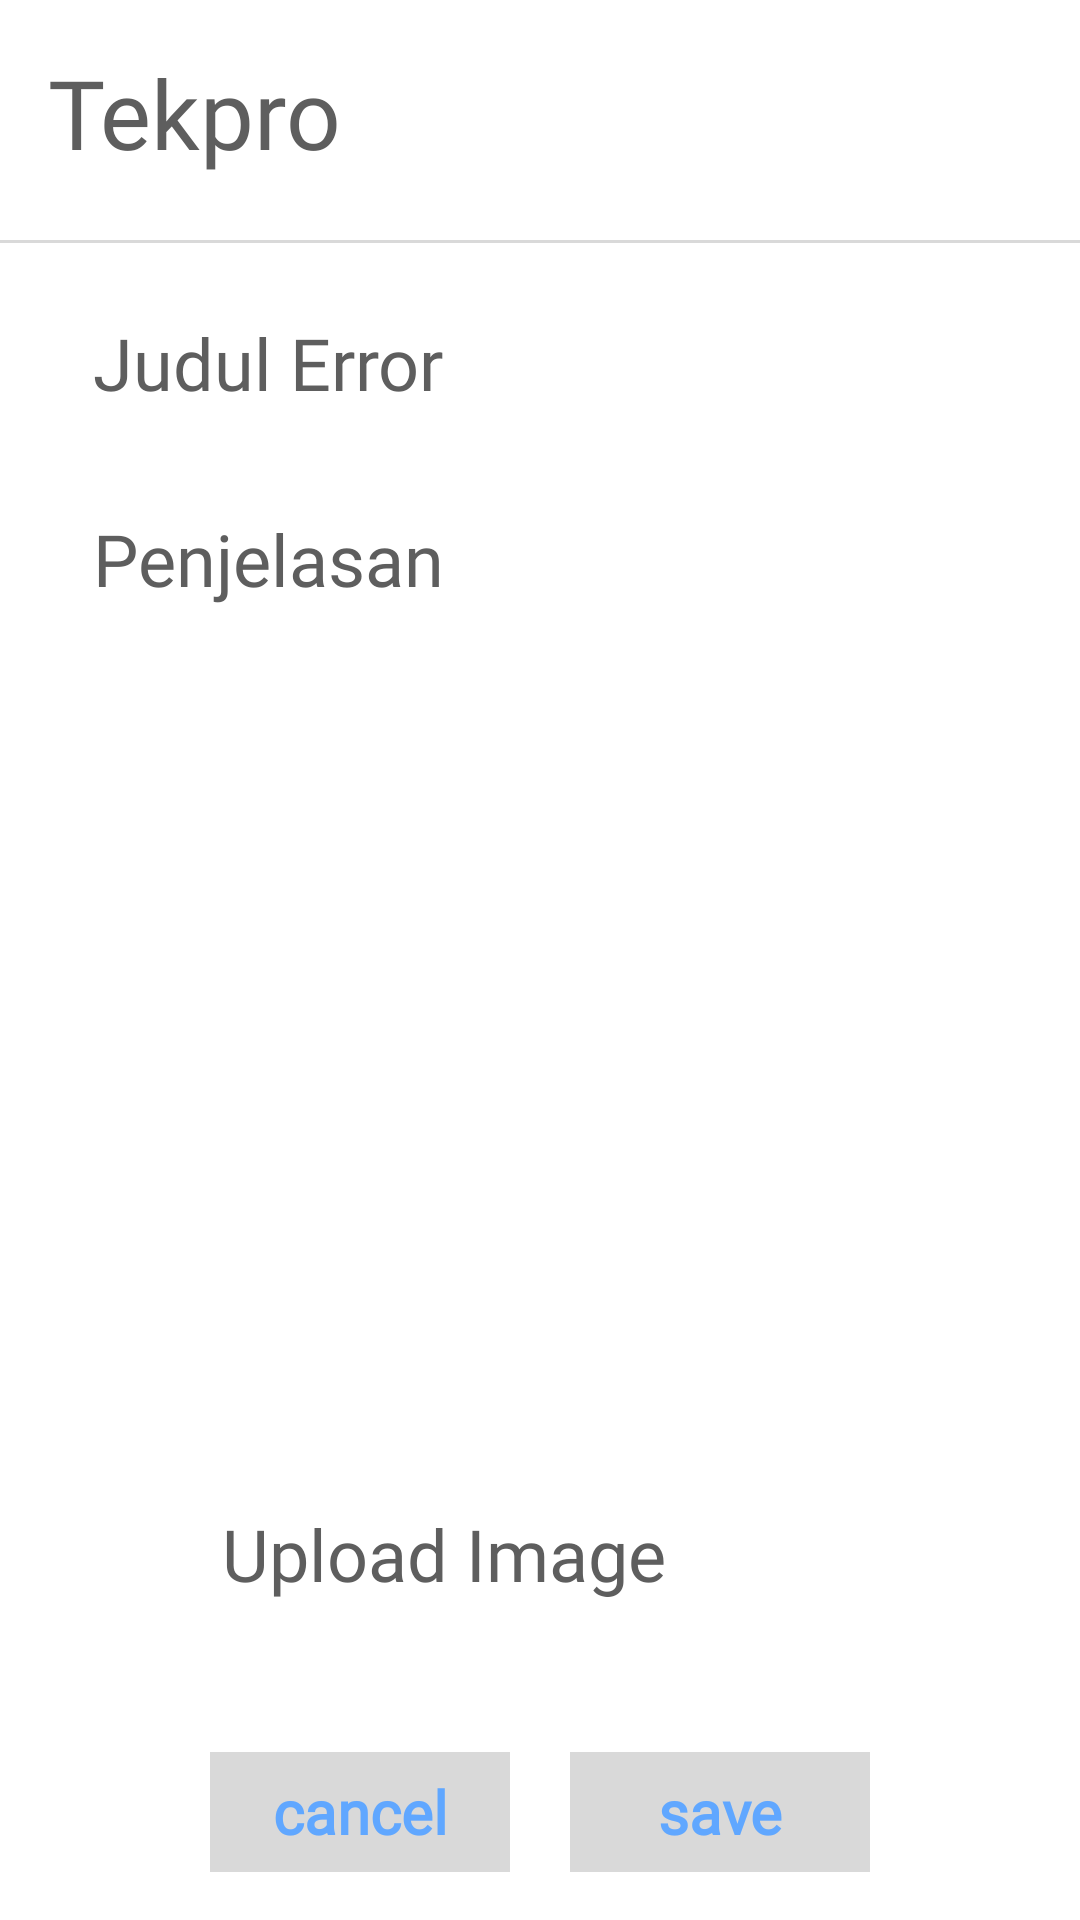

The Android layout XML behind this screen, and the referenced resources:
<!-- AndroidManifest.xml: application theme Theme.Tekpro -->
<!-- res/layout/activity_add_article.xml -->
<?xml version="1.0" encoding="utf-8"?>
<RelativeLayout xmlns:android="http://schemas.android.com/apk/res/android"
    android:layout_width="match_parent"
    android:layout_height="match_parent"
    android:background="#FFFFFF">

    <RelativeLayout
        android:id="@+id/headerLayout"
        android:layout_width="match_parent"
        android:layout_height="wrap_content"
        android:padding="16dp">

        <TextView
            android:id="@+id/tvLogoAddArticle"
            android:layout_width="wrap_content"
            android:layout_height="wrap_content"
            android:layout_alignParentStart="true"
            android:text="Tekpro"
            android:textSize="32sp"
            android:fontFamily="@font/russo_one"
            android:textColor="#5E5E5E" />

        <ImageView
            android:id="@+id/iconUser"
            android:layout_width="48dp"
            android:layout_height="48dp"
            android:layout_alignParentEnd="true"
            android:src="@drawable/ic_user"
            android:contentDescription="User Profile" />

    </RelativeLayout>

    <View
        android:id="@+id/dividerHeader"
        android:layout_width="match_parent"
        android:layout_height="1dp"
        android:layout_below="@+id/headerLayout"
        android:background="#D9D9D9" />

    <LinearLayout
        android:layout_width="match_parent"
        android:layout_height="match_parent"
        android:layout_below="@+id/dividerHeader" android:layout_above="@+id/footerLayout"
        android:orientation="vertical"
        android:padding="16dp">

        <EditText
            android:id="@+id/etArticleTitle"
            android:layout_width="match_parent"
            android:layout_height="48dp"
            android:layout_marginBottom="10dp"
            android:background="#FFFFFF"
            android:hint="Judul Error"
            android:paddingStart="15dp"
            android:textSize="24sp"
            android:fontFamily="@font/poppins"
            android:textColor="#5E5E5E"
            android:textColorHint="#5E5E5E" />

        <EditText
            android:id="@+id/etArticleContent"
            android:layout_width="match_parent"
            android:layout_height="0dp"
            android:layout_weight="1"
            android:layout_marginBottom="10dp"
            android:background="#FFFFFF"
            android:hint="Penjelasan"
            android:gravity="top|start"
            android:padding="15dp"
            android:textSize="24sp"
            android:fontFamily="@font/poppins"
            android:textColor="#5E5E5E"
            android:textColorHint="#5E5E5E" />

        <LinearLayout
            android:id="@+id/layoutUploadImage"
            android:layout_width="match_parent"
            android:layout_height="wrap_content"
            android:orientation="horizontal"
            android:gravity="center_vertical"
            android:paddingTop="10dp"
            android:paddingBottom="10dp">

            <ImageView
                android:id="@+id/btnUploadImage"
                android:layout_width="48dp"
                android:layout_height="48dp"
                android:src="@drawable/ic_upload_image"
                android:layout_marginEnd="10dp"
                android:contentDescription="Upload Image"
                android:clickable="true"
                android:focusable="true"/>

            <TextView
                android:layout_width="wrap_content"
                android:layout_height="wrap_content"
                android:text="Upload Image"
                android:textSize="24sp"
                android:fontFamily="@font/poppins"
                android:textColor="#5E5E5E" />

        </LinearLayout>

    </LinearLayout>

    <LinearLayout
        android:id="@+id/footerLayout"
        android:layout_width="match_parent"
        android:layout_height="wrap_content"
        android:layout_alignParentBottom="true"
        android:orientation="horizontal"
        android:padding="16dp"
        android:gravity="center">

        <TextView
            android:id="@+id/btnCancel"
            android:layout_width="100dp"
            android:layout_height="40dp"
            android:layout_marginEnd="20dp"
            android:background="#D9D9D9"
            android:text="cancel"
            android:fontFamily="@font/poppins"
            android:textStyle="bold"
            android:textSize="20sp"
            android:textColor="#60A7FF"
            android:gravity="center"
            android:clickable="true"
            android:focusable="true" />

        <TextView
            android:id="@+id/btnSaveArticle"
            android:layout_width="100dp"
            android:layout_height="40dp"
            android:background="#D9D9D9"
            android:text="save"
            android:fontFamily="@font/poppins"
            android:textStyle="bold"
            android:textSize="20sp"
            android:textColor="#60A7FF"
            android:gravity="center"
            android:clickable="true"
            android:focusable="true" />
    </LinearLayout>
</RelativeLayout>
<!-- resources referenced by this layout -->
<resources>
  <style name="Theme.Tekpro" parent="Base.Theme.Tekpro" />
  <style name="Base.Theme.Tekpro" parent="Theme.Material3.DayNight.NoActionBar">
          
          
      </style>
</resources>
